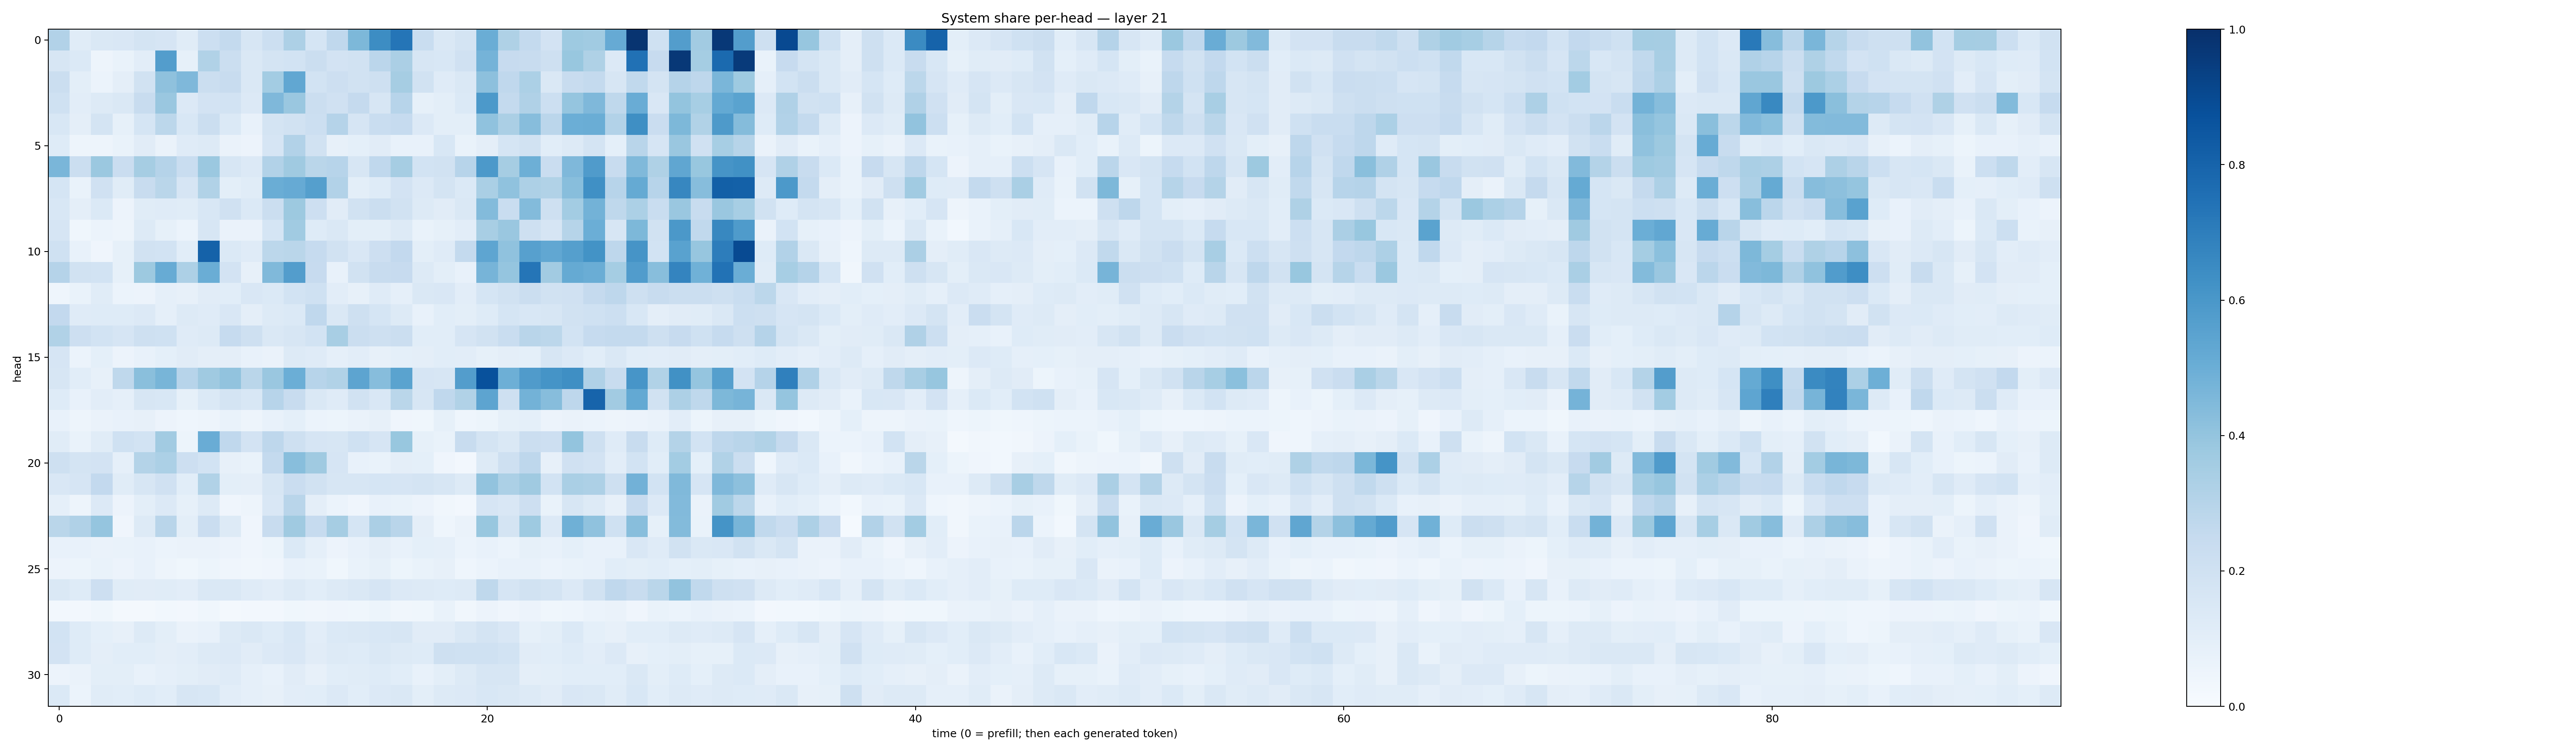

Values plotted in this chart, from the file beside it:
0.31079492, 0.11377919, 0.14208473, 0.15149777, 0.17954431, 0.1674162, 0.11425092, 0.21676157, 0.25686866, 0.16268812, 0.21692474, 0.32541862, 0.17081022, 0.2668376, 0.4567488, 0.64442736, 0.73357886, 0.23103344, 0.1443307, 0.17519628, 0.502887, 0.32348764, 0.25758573, 0.18246013
0.1616, 0.1392, 0.04708, 0.06995, 0.1034, 0.571, 0.08582, 0.3156, 0.2199, 0.1442, 0.1795, 0.1874, 0.2204, 0.1801, 0.1923, 0.2847, 0.3329, 0.1606, 0.1542, 0.199, 0.4766, 0.2459, 0.2354, 0.2041
0.2255, 0.1005, 0.06035, 0.09713, 0.1946, 0.4122, 0.4509, 0.2221, 0.239, 0.1435, 0.3562, 0.5307, 0.1851, 0.212, 0.1894, 0.2042, 0.3502, 0.1889, 0.1172, 0.1419, 0.4147, 0.2667, 0.3286, 0.1451
0.2006, 0.1044, 0.1279, 0.1417, 0.2358, 0.3843, 0.1339, 0.1816, 0.1849, 0.1347, 0.4519, 0.3859, 0.2258, 0.1985, 0.2523, 0.1633, 0.2938, 0.08371, 0.09767, 0.1402, 0.5924, 0.2547, 0.3169, 0.2149
0.1536, 0.09678, 0.1732, 0.08408, 0.1681, 0.2783, 0.1529, 0.221, 0.1375, 0.0705, 0.1725, 0.1916, 0.2176, 0.3038, 0.1665, 0.2331, 0.249, 0.1345, 0.09963, 0.1004, 0.4088, 0.3335, 0.4307, 0.2842
0.1216, 0.04869, 0.04846, 0.06702, 0.1099, 0.06349, 0.1199, 0.1252, 0.06564, 0.0565, 0.1664, 0.3125, 0.1899, 0.08164, 0.09345, 0.1097, 0.07648, 0.07132, 0.1557, 0.06693, 0.09753, 0.1711, 0.1897, 0.1062
0.4624, 0.2252, 0.3803, 0.228, 0.3509, 0.3015, 0.2331, 0.382, 0.1614, 0.1348, 0.3097, 0.371, 0.2884, 0.2952, 0.1626, 0.266, 0.3486, 0.1854, 0.1897, 0.2967, 0.59, 0.348, 0.4947, 0.2297
0.1682, 0.06911, 0.199, 0.1157, 0.2382, 0.2862, 0.1647, 0.3143, 0.1004, 0.1142, 0.5019, 0.5128, 0.5643, 0.3123, 0.09973, 0.1235, 0.1828, 0.133, 0.1788, 0.1385, 0.3374, 0.4077, 0.3269, 0.3146
0.1552, 0.09432, 0.1385, 0.05729, 0.1138, 0.1182, 0.1165, 0.1534, 0.1966, 0.1371, 0.2252, 0.3765, 0.2146, 0.1107, 0.1879, 0.2189, 0.1939, 0.1308, 0.1112, 0.1448, 0.4376, 0.2311, 0.4387, 0.2079
0.1645, 0.03722, 0.05861, 0.05046, 0.1299, 0.08484, 0.06109, 0.1601, 0.06609, 0.0658, 0.1682, 0.3645, 0.1213, 0.1428, 0.09906, 0.1002, 0.1264, 0.06718, 0.08535, 0.1025, 0.3424, 0.3835, 0.2068, 0.1665
0.1997, 0.07498, 0.04172, 0.08295, 0.189, 0.1847, 0.1069, 0.8079, 0.1383, 0.1183, 0.2807, 0.288, 0.2476, 0.1943, 0.1523, 0.2145, 0.2617, 0.09954, 0.1188, 0.2574, 0.5368, 0.4092, 0.5622, 0.5278
0.3012, 0.1933, 0.1851, 0.08555, 0.3764, 0.5087, 0.325, 0.502, 0.1808, 0.07922, 0.4455, 0.573, 0.2423, 0.07532, 0.19, 0.2351, 0.2449, 0.1279, 0.1005, 0.07754, 0.472, 0.397, 0.7313, 0.3619
0.04558, 0.06644, 0.1156, 0.06211, 0.0573, 0.08687, 0.07997, 0.1103, 0.1065, 0.1497, 0.1393, 0.1853, 0.2028, 0.102, 0.08147, 0.1179, 0.08608, 0.1429, 0.1494, 0.1029, 0.1712, 0.1916, 0.2259, 0.1945
0.2609, 0.1176, 0.1221, 0.1229, 0.1354, 0.08706, 0.126, 0.12, 0.1506, 0.09646, 0.1258, 0.1388, 0.267, 0.1443, 0.2057, 0.1692, 0.1288, 0.07711, 0.1068, 0.09766, 0.1227, 0.168, 0.1552, 0.1594
0.3129, 0.2124, 0.1856, 0.1673, 0.2109, 0.1993, 0.1198, 0.1307, 0.2473, 0.2081, 0.1431, 0.1575, 0.1851, 0.3434, 0.2198, 0.205, 0.22, 0.1085, 0.1056, 0.1651, 0.1907, 0.2337, 0.2907, 0.2784
0.1644, 0.05979, 0.09251, 0.05789, 0.07251, 0.09118, 0.1124, 0.09715, 0.09573, 0.07086, 0.06487, 0.1296, 0.1195, 0.0879, 0.1039, 0.07828, 0.09117, 0.09554, 0.1082, 0.1038, 0.08396, 0.09662, 0.09122, 0.1564
0.1618, 0.1094, 0.08154, 0.2727, 0.4245, 0.4651, 0.2935, 0.3685, 0.4024, 0.2883, 0.3836, 0.4979, 0.2934, 0.3141, 0.5391, 0.4312, 0.5478, 0.1641, 0.1586, 0.5725, 0.8737, 0.4955, 0.5807, 0.6152
0.1241, 0.07467, 0.1023, 0.08982, 0.1639, 0.1561, 0.08405, 0.138, 0.1753, 0.1549, 0.2947, 0.2404, 0.1439, 0.1197, 0.19, 0.1523, 0.2882, 0.1605, 0.2684, 0.3146, 0.5401, 0.2084, 0.4769, 0.4302
0.0746, 0.0483, 0.06592, 0.07079, 0.07958, 0.05626, 0.04647, 0.04799, 0.06787, 0.04746, 0.07042, 0.09134, 0.06056, 0.05238, 0.0664, 0.0801, 0.03998, 0.03798, 0.08518, 0.04494, 0.05387, 0.08333, 0.0915, 0.05668
0.1164, 0.06917, 0.1155, 0.2003, 0.1874, 0.3605, 0.05351, 0.5059, 0.2685, 0.1808, 0.2744, 0.204, 0.1675, 0.1592, 0.1999, 0.1669, 0.39, 0.08278, 0.067, 0.2377, 0.1782, 0.1449, 0.2247, 0.2125
0.2074, 0.1791, 0.183, 0.08889, 0.3079, 0.3288, 0.2147, 0.1842, 0.07979, 0.06922, 0.2565, 0.428, 0.3692, 0.1645, 0.07052, 0.06998, 0.09584, 0.09246, 0.04019, 0.02553, 0.1324, 0.2032, 0.2747, 0.08094
0.1504, 0.1664, 0.2583, 0.1155, 0.1598, 0.1982, 0.1063, 0.3132, 0.098, 0.09384, 0.1592, 0.2284, 0.1884, 0.1623, 0.1619, 0.1686, 0.1676, 0.1768, 0.1605, 0.1262, 0.4044, 0.3318, 0.3695, 0.1861
0.08686, 0.04875, 0.1362, 0.05704, 0.09865, 0.1362, 0.08437, 0.1259, 0.04293, 0.04912, 0.1485, 0.2909, 0.09534, 0.06211, 0.04243, 0.07111, 0.07009, 0.05705, 0.03267, 0.02429, 0.1673, 0.1504, 0.2116, 0.06693
0.2872, 0.3181, 0.3973, 0.04269, 0.1291, 0.2924, 0.09855, 0.229, 0.1298, 0.04125, 0.2347, 0.3705, 0.2477, 0.3511, 0.1714, 0.3353, 0.292, 0.09519, 0.04519, 0.06518, 0.3872, 0.174, 0.3726, 0.1359
0.07756, 0.0716, 0.0653, 0.06768, 0.07343, 0.06231, 0.06423, 0.06612, 0.05479, 0.04283, 0.05083, 0.1376, 0.08839, 0.05799, 0.07558, 0.09748, 0.0705, 0.09151, 0.08745, 0.05974, 0.07516, 0.05945, 0.08209, 0.07427
0.05772, 0.05421, 0.06988, 0.05671, 0.07251, 0.04786, 0.03701, 0.0529, 0.04063, 0.03295, 0.04085, 0.07048, 0.06927, 0.03694, 0.06699, 0.08208, 0.05373, 0.06958, 0.08058, 0.04395, 0.05983, 0.07572, 0.07436, 0.05986
0.1483, 0.1241, 0.2148, 0.1144, 0.1103, 0.1147, 0.1036, 0.1421, 0.1468, 0.1186, 0.1037, 0.1276, 0.1061, 0.13, 0.1437, 0.1663, 0.1343, 0.1284, 0.1234, 0.1287, 0.2728, 0.1656, 0.1918, 0.1785
0.02582, 0.02688, 0.03845, 0.02208, 0.01919, 0.03023, 0.02653, 0.03732, 0.02213, 0.0247, 0.0264, 0.03529, 0.03222, 0.04225, 0.03811, 0.05357, 0.03488, 0.03671, 0.06887, 0.03202, 0.05858, 0.04081, 0.05479, 0.03698
0.1849, 0.1235, 0.09203, 0.07911, 0.1273, 0.1003, 0.06514, 0.07571, 0.1291, 0.1424, 0.123, 0.1552, 0.1034, 0.1376, 0.1431, 0.1526, 0.1619, 0.1127, 0.1097, 0.1413, 0.1788, 0.1505, 0.08468, 0.09902
0.1818, 0.1234, 0.09538, 0.1068, 0.1085, 0.09603, 0.1049, 0.1315, 0.1344, 0.1115, 0.1348, 0.1505, 0.1114, 0.1291, 0.1239, 0.1424, 0.1306, 0.122, 0.2084, 0.2006, 0.203, 0.1848, 0.1098, 0.1087
0.05643, 0.06367, 0.1013, 0.09775, 0.07292, 0.08706, 0.09812, 0.1122, 0.1195, 0.08809, 0.07668, 0.1099, 0.07926, 0.1075, 0.1147, 0.1243, 0.1063, 0.0717, 0.09881, 0.1315, 0.1618, 0.1596, 0.09718, 0.09786
0.1393, 0.06244, 0.1158, 0.1066, 0.1227, 0.1057, 0.1599, 0.1549, 0.1019, 0.08983, 0.08181, 0.1031, 0.1084, 0.1362, 0.1068, 0.1361, 0.1455, 0.101, 0.1277, 0.1367, 0.1538, 0.1454, 0.1307, 0.1121
